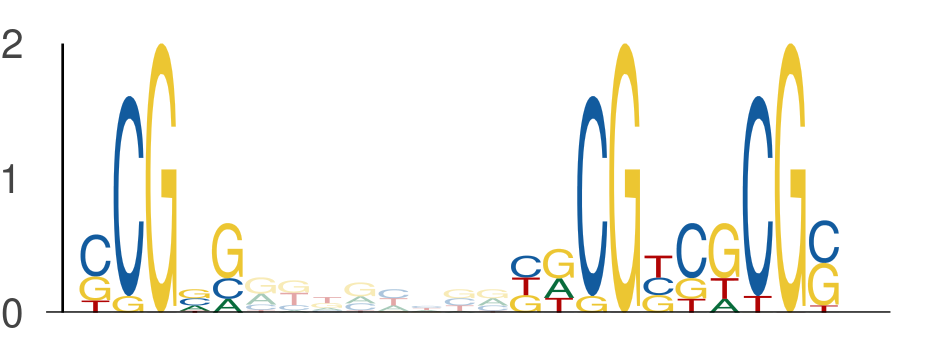

The data file committed next to this chart (first rows):
seq_index, start_position, end_position, is_reversed_complement
4816, 24, 29, 0
4816, 37, 42, 0
4816, 42, 47, 0
7776, 28, 33, 0
7776, 41, 46, 0
7776, 46, 51, 0
6916, 12, 17, 0
6916, 25, 30, 0
6916, 30, 35, 0
869, 54, 59, 0
869, 67, 72, 0
869, 72, 77, 0
1624, 48, 53, 0
1624, 61, 66, 0
1624, 66, 71, 0
4483, 54, 59, 0
4483, 67, 72, 0
4483, 72, 77, 0
5381, 50, 55, 0
5381, 63, 68, 0
5381, 68, 73, 0
5099, 42, 47, 0
5099, 55, 60, 0
5099, 60, 65, 0
1901, 46, 51, 0
1901, 59, 64, 0
1901, 64, 69, 0
2894, 24, 29, 0
2894, 37, 42, 0
2894, 42, 47, 0
1626, 43, 48, 0
1626, 56, 61, 0
1626, 61, 66, 0
6387, 45, 50, 0
6387, 58, 63, 0
6387, 63, 68, 0
3716, 48, 53, 0
3716, 61, 66, 0
3716, 66, 71, 0
